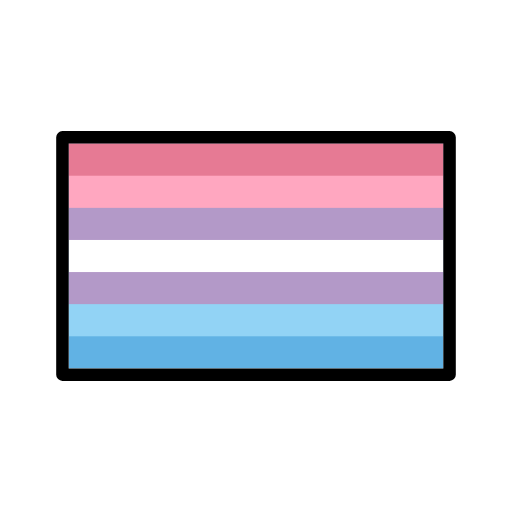
t = 0.00 s
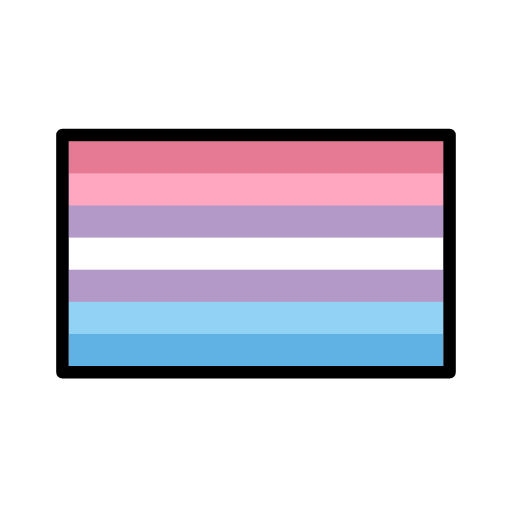
t = 0.48 s
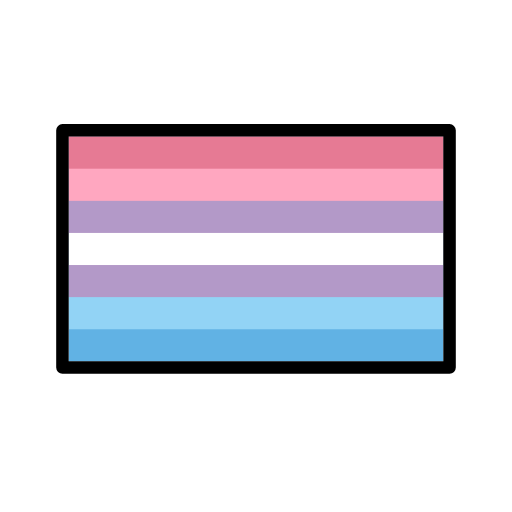
t = 1.43 s
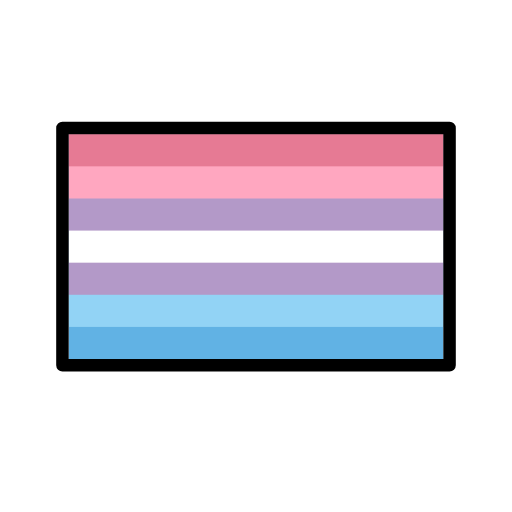
t = 1.90 s
t = 2.38 s: frame unchanged from t = 1.43 s, image omitted
t = 3.33 s: frame unchanged from t = 0.48 s, image omitted

The animated SVG that drew these frames (rendered in a browser with its animation timeline set to each time). Animation: 1 SMIL element (animateTransform=1); one cycle of 3.80 s, repeats indefinitely.

<?xml version='1.0' encoding='utf-8'?>
<svg xmlns="http://www.w3.org/2000/svg" id="emoji" viewBox="-5 -5 82 82" version="1.1" width="200" height="200" role="img">
  <title>OpenMoji: bigender</title><g><g id="color">
    <rect x="6" y="18" width="60" height="36" fill="#61b2e4" stroke-width="0" />
    <rect x="6" y="18" width="60" height="30.86" fill="#92d3f5" stroke-width="0" />
    <rect x="6" y="18" width="60" height="25.71" fill="#b399c8" stroke-width="0" />
    <rect x="6" y="18" width="60" height="20.57" fill="#fff" stroke-width="0" />
    <rect x="6" y="18" width="60" height="15.43" fill="#b399c8" stroke-width="0" />
    <rect x="6" y="18" width="60" height="10.29" fill="#ffa7c0" stroke-width="0" />
    <rect x="6" y="18" width="60" height="5.141" fill="#e67a94" stroke-width="0" />
  </g>
  <g id="line">
    <rect x="5" y="17" width="62" height="38" fill="none" stroke="#000" stroke-linecap="round" stroke-linejoin="round" stroke-width="2" />
  </g>
<animateTransform attributeName="transform" type="translate" values="0 0;0 -1.5;0 0" dur="3.8s" repeatCount="indefinite" /></g></svg>
